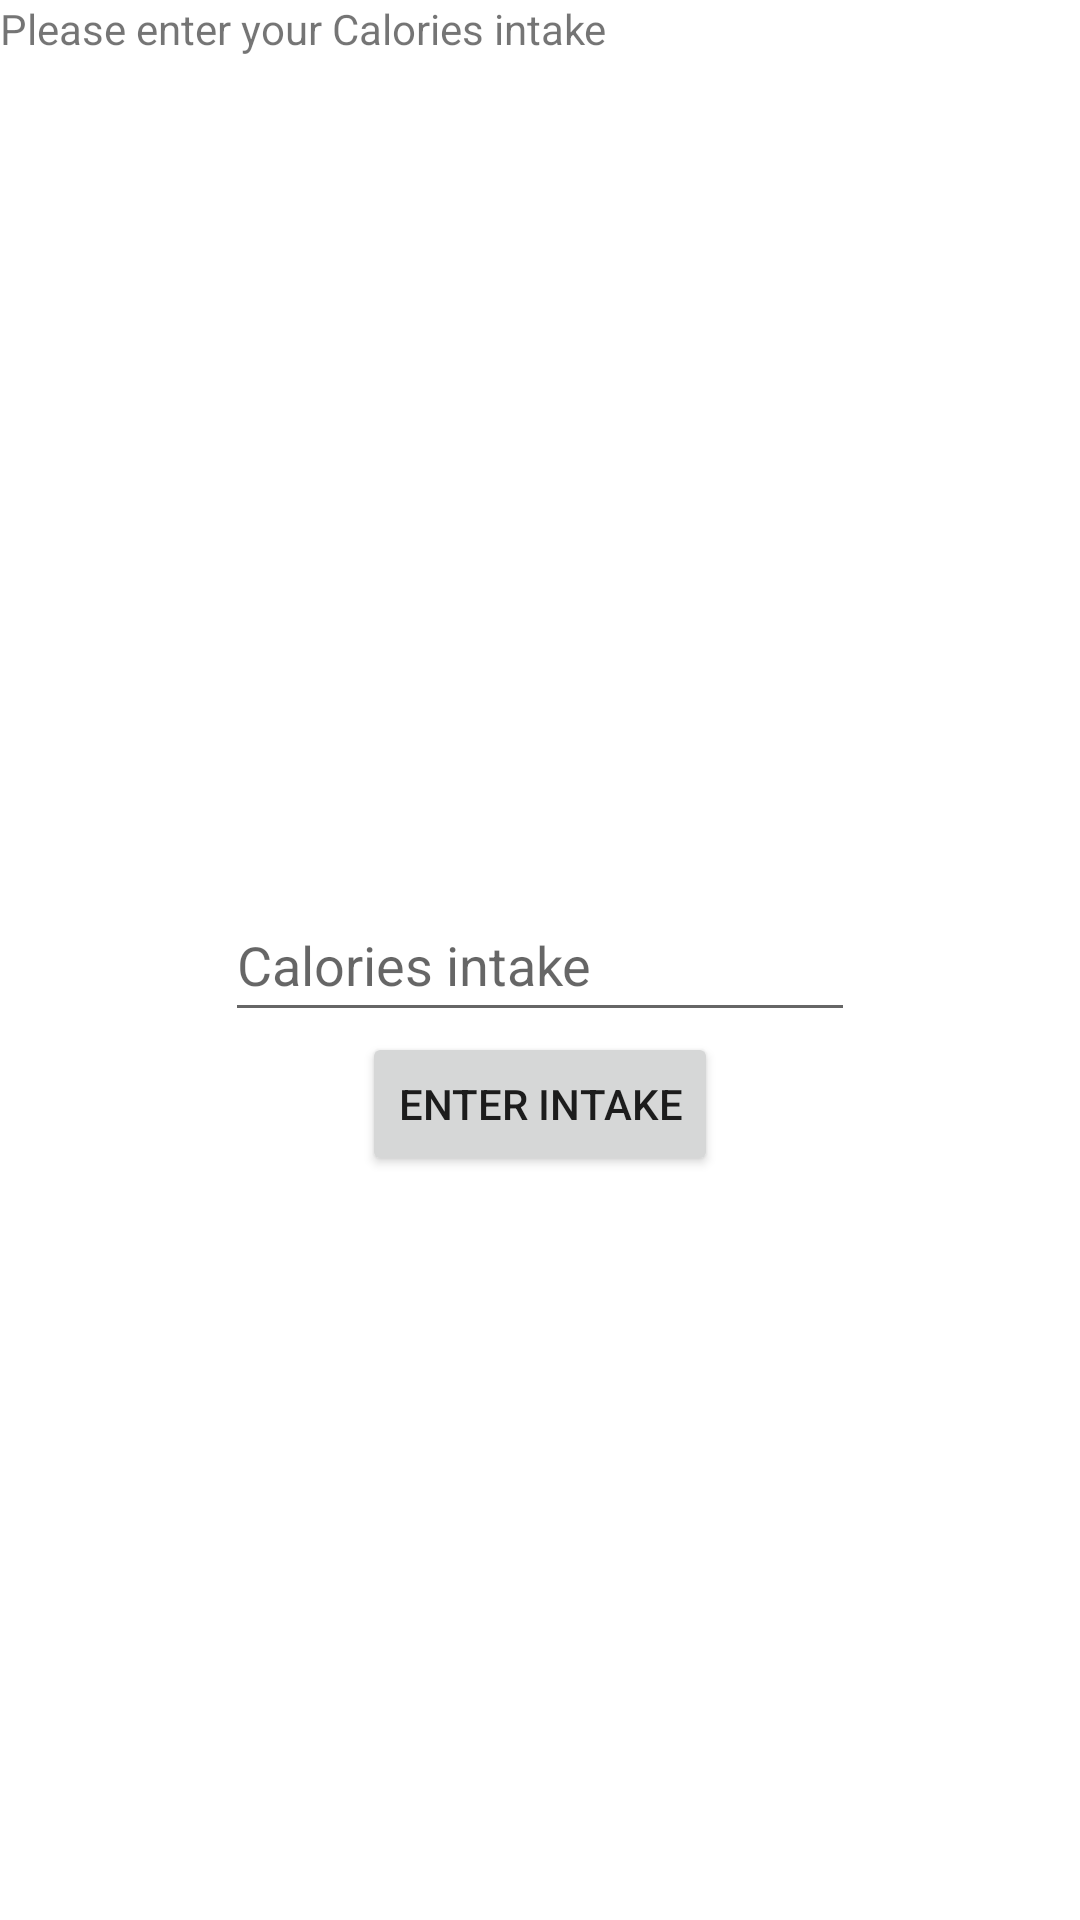

Android layout source for this screen:
<!-- AndroidManifest.xml: application theme Theme.YoeruzYoussefApp -->
<!-- res/layout/fragment_calories_input.xml -->
<?xml version="1.0" encoding="utf-8"?>
<androidx.constraintlayout.widget.ConstraintLayout xmlns:android="http://schemas.android.com/apk/res/android"
    xmlns:app="http://schemas.android.com/apk/res-auto"
    xmlns:tools="http://schemas.android.com/tools"
    android:layout_width="match_parent"
    android:layout_height="match_parent"
    tools:context=".CaloriesInputFragment">

    

    <TextView
        android:id="@+id/titel_input_cal_screen"
        android:layout_width="match_parent"
        android:layout_height="match_parent"
        android:text="@string/Please_enter_your_Calories_intake"
        app:layout_constraintBottom_toBottomOf="parent"
        app:layout_constraintEnd_toEndOf="parent"
        app:layout_constraintHorizontal_bias="0.0"
        app:layout_constraintStart_toStartOf="parent"
        app:layout_constraintTop_toTopOf="parent"
        app:layout_constraintVertical_bias="0.0" />

    <EditText
        android:id="@+id/cal_intake_edit_field"
        android:layout_width="wrap_content"
        android:layout_height="wrap_content"
        android:layout_centerHorizontal="false"
        android:ems="10"
        android:hint="Calories intake"
        android:inputType="number"
        android:minHeight="48dp"
        app:layout_constraintBottom_toBottomOf="parent"
        app:layout_constraintEnd_toEndOf="parent"
        app:layout_constraintStart_toStartOf="parent"
        app:layout_constraintTop_toTopOf="parent"
        tools:visibility="visible" />

    <Button
        android:id="@+id/enter_intake_button"
        android:layout_width="wrap_content"
        android:layout_height="wrap_content"
        android:text="Enter intake"
        app:layout_constraintEnd_toEndOf="parent"
        app:layout_constraintStart_toStartOf="parent"
        app:layout_constraintTop_toBottomOf="@+id/cal_intake_edit_field" />


</androidx.constraintlayout.widget.ConstraintLayout>
<!-- resources referenced by this layout -->
<resources>
  <string name="Please_enter_your_Calories_intake">Please enter your Calories intake</string>
  <style name="Theme.YoeruzYoussefApp" parent="Theme.MaterialComponents.DayNight.DarkActionBar">
          
          <item name="colorPrimary">@color/purple_500</item>
          <item name="colorPrimaryVariant">@color/purple_700</item>
          <item name="colorOnPrimary">@color/white</item>
          
          <item name="colorSecondary">@color/teal_200</item>
          <item name="colorSecondaryVariant">@color/teal_700</item>
          <item name="colorOnSecondary">@color/black</item>
          
          <item name="android:statusBarColor" tools:targetApi="l">?attr/colorPrimaryVariant</item>
          
      </style>
  <!-- not gathered from this repository: default colours our renderer supplied (Android Studio template values) -->
  <color name="purple_500">#FF6200EE</color>
  <color name="purple_700">#FF3700B3</color>
  <color name="teal_200">#FF03DAC5</color>
  <color name="teal_700">#FF018786</color>
  <color name="black">#FF000000</color>
  <color name="white">#FFFFFFFF</color>
</resources>
